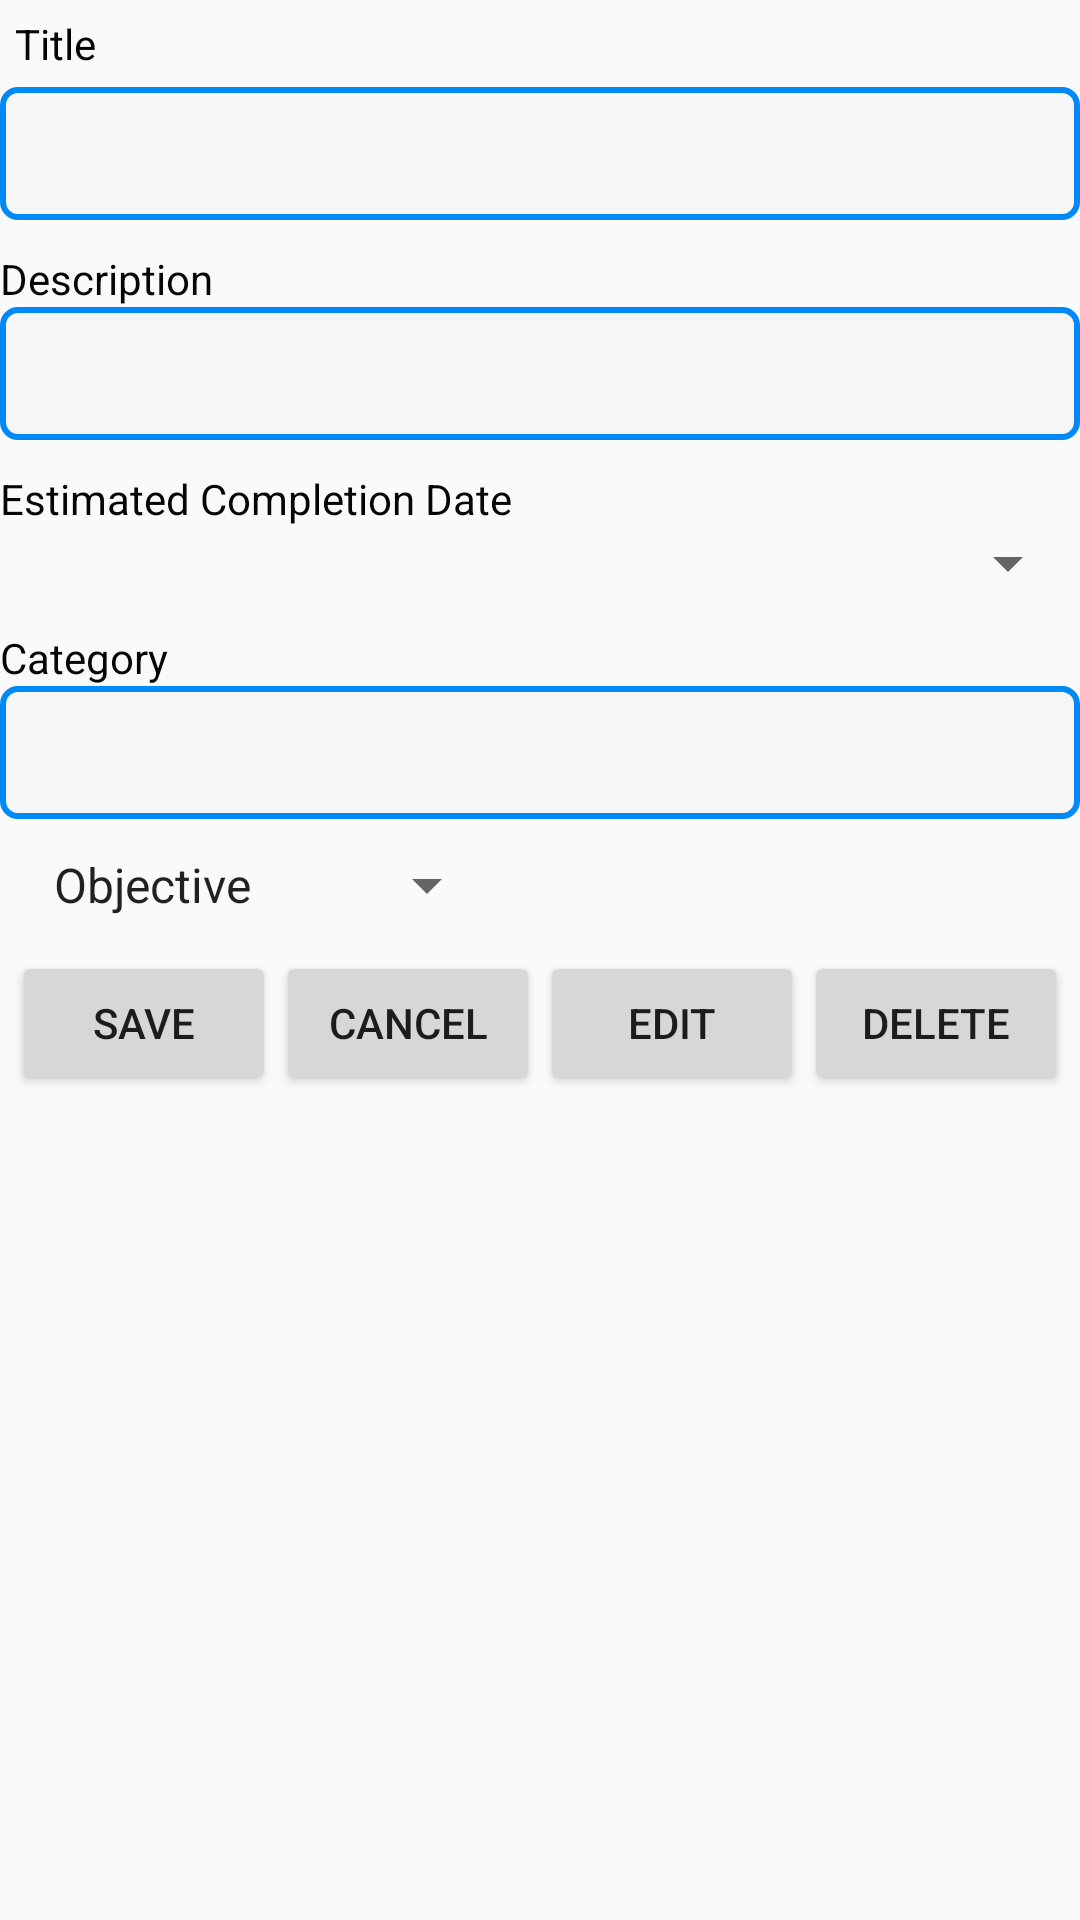

This screen was rendered from an Android layout file. Write that file and the resources it references.
<!-- AndroidManifest.xml: application theme AppTheme -->
<!-- res/layout/activity_detailed_assesment_view.xml -->
<?xml version="1.0" encoding="utf-8"?>
<LinearLayout xmlns:android="http://schemas.android.com/apk/res/android"
    xmlns:app="http://schemas.android.com/apk/res-auto"
    xmlns:tools="http://schemas.android.com/tools"
    android:layout_width="match_parent"
    android:layout_height="match_parent"
    android:orientation="vertical"
    android:layout_margin="20dp"
    tools:context="Activities.AssessmentDetail">
    <TextView
        android:id="@+id/dTitleID"
        android:layout_width="match_parent"
        android:layout_height="wrap_content"
        android:text="Title"
        android:layout_margin="5dp"
        android:textColor="@color/black"/>
    <EditText
        android:id="@+id/dTitleIDText"
        android:layout_width="match_parent"
        android:layout_height="wrap_content"
        android:padding="10dp"
        android:background="@drawable/border"
        android:textColor="@color/black"/>
    <TextView
        android:id="@+id/dDescID"
        android:layout_width="match_parent"
        android:layout_height="wrap_content"
        android:text="Description"
        android:layout_marginTop="10dp"
        android:textColor="@color/black"/>
    <EditText
        android:id="@+id/dDescIDText"
        android:layout_width="match_parent"
        android:layout_height="wrap_content"
        android:padding="10dp"
        android:background="@drawable/border"
        android:textColor="@color/black"/>
    <TextView
        android:id="@+id/dDateID"
        android:layout_width="match_parent"
        android:layout_height="wrap_content"
        android:text="Estimated Completion Date"
        android:layout_marginTop="10dp"
        android:textColor="@color/black"/>
    <EditText
        android:id="@+id/dDateIDText"
        style="@style/Base.Widget.AppCompat.Spinner"
        android:layout_width="match_parent"
        android:layout_height="wrap_content"
        android:textColor="@color/black"
        />
    <TextView
        android:id="@+id/dCategoryID"
        android:layout_width="match_parent"
        android:layout_height="wrap_content"
        android:text="Category"
        android:layout_marginTop="10dp"
        android:textColor="@color/black"/>
    <EditText
        android:id="@+id/dCategoryIDText"
        android:layout_width="match_parent"
        android:layout_height="wrap_content"
        android:padding="10dp"
        android:background="@drawable/border"
        android:textColor="@color/black"
        />
    <Spinner
        android:id="@+id/dassessment_category_spinner"
        android:layout_width="wrap_content"
        android:layout_height="wrap_content"
        android:layout_margin="10dp"
        android:textSize="18sp"
        android:entries="@array/category_arrays" />
    <LinearLayout
        android:orientation="horizontal"
        android:layout_gravity="center"
        android:layout_width="wrap_content"
        android:layout_height="wrap_content">
        <Button
            android:id="@+id/saveButtonA"
            android:layout_width="wrap_content"
            android:layout_height="wrap_content"
            android:text="@string/save_button"
            />
        <Button
            android:id="@+id/cancelButtonA"
            android:layout_width="wrap_content"
            android:layout_height="wrap_content"
            android:text="@string/cancel_button"
            />
        <Button
            android:id="@+id/editButtonA"
            android:layout_width="wrap_content"
            android:layout_height="wrap_content"
            android:text="@string/edit"
            />
        <Button
            android:id="@+id/deleteButtonA"
            android:layout_width="wrap_content"
            android:layout_height="wrap_content"
            android:text="@string/delete"/>
    </LinearLayout>
</LinearLayout>
<!-- resources referenced by this layout -->
<resources>
  <string-array name="category_arrays">
          <item>Objective</item>
          <item>Performance</item>
      </string-array>
  <color name="black">#FF060606</color>
  <!-- drawable border (drawable) -->
  <?xml version="1.0" encoding="utf-8"?>
  <selector xmlns:android="http://schemas.android.com/apk/res/android">
      <item>
          <shape android:shape="rectangle">
              <solid android:color="#33e6e5e5"></solid>
              <corners android:radius="5dp"></corners>
              <stroke
                  android:width="2dp"
                  android:color="#008AF8"
                  >
              </stroke>
  
          </shape>
      </item>
  </selector>
  <string name="cancel_button">Cancel</string>
  <string name="delete">Delete</string>
  <string name="edit">Edit</string>
  <string name="save_button">Save</string>
  <style name="AppTheme" parent="Theme.AppCompat.Light.DarkActionBar">
          
          <item name="colorPrimary">#03A9F4</item>
          <item name="colorPrimaryDark">#003A68</item>
          <item name="colorAccent">#227DA6</item>
      </style>
</resources>
